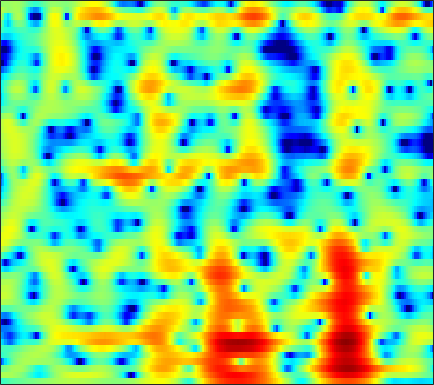

The data file committed next to this chart (first rows):
-2.8984, -2.6443, -2.3328, -2.0455, -1.8536, -1.6268, -1.4249, -1.2832, -1.1037, -0.93313, -0.77704, -0.67142, -0.53999, -0.40866, -0.31002, -0.17411, -0.038292, 0.072079, 0.22244, 0.38302, 0.55476, 0.68625, 0.86108, 1.0359
1.617, 1.634, 1.627, 1.585, 1.523, 1.396, 1.206, 1.014, 0.6829, 0.2533, -0.2876, -0.7724, -1.536, -2.43, -3.174, -4.201, -5.113, -5.568, -5.66, -5.108, -4.117, -3.254, -2.098, -1.034
-0.742, -0.5099, -0.08619, 0.384, 0.7208, 1.11, 1.392, 1.515, 1.543, 1.408, 1.095, 0.7352, 0.08181, -0.7672, -1.525, -2.638, -3.715, -4.319, -4.571, -4.056, -3.063, -2.222, -1.158, -0.2461
-12.43, -9.155, -6.077, -3.906, -2.66, -1.361, -0.3736, 0.2033, 0.7881, 1.197, 1.458, 1.57, 1.626, 1.601, 1.546, 1.44, 1.323, 1.231, 1.124, 1.042, 0.9738, 0.913, 0.8051, 0.6424
-3.031, -2.828, -2.416, -1.91, -1.504, -0.9591, -0.4355, -0.07075, 0.3687, 0.7552, 1.085, 1.294, 1.522, 1.695, 1.79, 1.872, 1.898, 1.881, 1.8, 1.652, 1.422, 1.182, 0.7548, 0.1872
-2.054, -2.264, -2.433, -2.468, -2.393, -2.168, -1.813, -1.494, -1.036, -0.5671, -0.121, 0.1898, 0.556, 0.8754, 1.092, 1.361, 1.601, 1.768, 1.968, 2.113, 2.172, 2.144, 1.979, 1.641
-5.76, -6.925, -8.751, -10.56, -11.26, -10.51, -8.594, -7.117, -5.461, -4.242, -3.435, -3.081, -2.898, -2.971, -3.108, -3.196, -2.933, -2.405, -1.348, -0.1256, 1.043, 1.811, 2.657, 3.28
-8.607, -9.57, -11.19, -12.78, -13.33, -12.49, -10.54, -9.043, -7.347, -6.142, -5.468, -5.34, -5.721, -6.845, -8.391, -11.91, -16.6, -14.15, -8.186, -4.151, -1.344, 0.2424, 1.881, 3.099
-10.16, -10.31, -10.3, -10.01, -9.581, -8.779, -7.782, -6.991, -5.956, -5.027, -4.265, -3.818, -3.377, -3.074, -2.911, -2.669, -2.282, -1.829, -1.009, -0.05072, 0.9324, 1.629, 2.444, 3.095
-15.49, -18, -19.73, -16.62, -13.72, -10.57, -8.153, -6.677, -5.053, -3.737, -2.65, -1.957, -1.163, -0.499, -0.0593, 0.4789, 0.9743, 1.331, 1.79, 2.213, 2.585, 2.817, 3.035, 3.128
-9.073, -9.82, -10.14, -9.337, -8.238, -6.593, -5.06, -4.035, -2.853, -1.871, -1.064, -0.535, 0.06632, 0.5789, 0.9261, 1.36, 1.766, 2.045, 2.376, 2.652, 2.852, 2.932, 2.927, 2.768
-1.754, -1.851, -1.868, -1.757, -1.629, -1.393, -1.131, -0.9488, -0.7539, -0.6247, -0.5514, -0.538, -0.5295, -0.4954, -0.4142, -0.2125, 0.108, 0.4151, 0.8697, 1.331, 1.74, 1.975, 2.162, 2.176
1.783, 1.726, 1.633, 1.484, 1.34, 1.096, 0.7657, 0.44, -0.1256, -0.8542, -1.778, -2.613, -3.885, -5.171, -5.958, -6.332, -5.631, -4.613, -3.058, -1.604, -0.3825, 0.3595, 1.124, 1.626
2.769, 2.752, 2.64, 2.421, 2.192, 1.768, 1.177, 0.6143, -0.3229, -1.532, -3.073, -4.526, -7.018, -10.6, -14.45, -19.21, -13.88, -10.08, -6.517, -3.983, -2.1, -0.9833, 0.1886, 1.048
2.163, 2.284, 2.324, 2.22, 2.04, 1.643, 1.078, 0.5383, -0.341, -1.419, -2.676, -3.708, -5.14, -6.417, -7.1, -7.496, -7.158, -6.44, -5.107, -3.609, -2.154, -1.151, -0.01519, 0.8872
1.276, 1.564, 1.78, 1.826, 1.741, 1.509, 1.113, 0.695, -0.04467, -0.9954, -2.212, -3.311, -5.074, -7.22, -9.008, -10.89, -10.6, -8.924, -6.213, -3.795, -1.798, -0.5741, 0.7198, 1.651
-0.1745, -0.09604, -0.02735, 0.03562, 0.1029, 0.1962, 0.189, 0.0887, -0.2074, -0.7109, -1.514, -2.318, -3.76, -5.765, -7.553, -9.726, -9.458, -7.372, -4.36, -1.884, 0.03365, 1.138, 2.232, 2.937
-4.757, -5.918, -6.762, -6.352, -5.454, -4.242, -3.272, -2.717, -2.201, -1.894, -1.72, -1.653, -1.609, -1.567, -1.486, -1.246, -0.7261, -0.174, 0.6894, 1.593, 2.421, 2.928, 3.404, 3.635
-8.29, -12.23, -16.77, -13.12, -10.25, -8.114, -7.014, -6.529, -6.012, -5.382, -4.461, -3.649, -2.519, -1.394, -0.6613, 0.2397, 1.069, 1.616, 2.269, 2.822, 3.244, 3.463, 3.625, 3.598
-1.408, -2.441, -3.632, -4.554, -5.249, -6.463, -8.281, -10.5, -15.33, -18.03, -11.61, -7.978, -4.645, -2.366, -1.069, 0.2951, 1.292, 1.856, 2.42, 2.798, 3.001, 3.063, 3.051, 2.935
2.77, 2.164, 1.304, 0.3279, -0.5092, -1.75, -3.203, -4.394, -5.706, -6.043, -5.088, -3.965, -2.405, -1.063, -0.2392, 0.6361, 1.226, 1.532, 1.74, 1.732, 1.543, 1.303, 0.8754, 0.4524
4.116, 3.914, 3.563, 3.1, 2.703, 2.101, 1.433, 0.9577, 0.3673, -0.06923, -0.3114, -0.4001, -0.4184, -0.3395, -0.2466, -0.1528, -0.09275, -0.1195, -0.3195, -0.7874, -1.594, -2.489, -4.122, -6.181
3.658, 3.973, 4.209, 4.258, 4.163, 3.851, 3.389, 2.932, 2.184, 1.302, 0.2626, -0.5666, -1.699, -2.667, -3.127, -3.317, -3.061, -2.818, -2.64, -2.801, -3.49, -4.408, -6.333, -9.303
2.434, 3.275, 4.042, 4.458, 4.562, 4.465, 4.077, 3.588, 2.664, 1.336, -0.5091, -2.361, -5.807, -11.51, -18.18, -13.67, -8.178, -5.869, -4.028, -3.084, -2.752, -2.792, -3.118, -3.587
1.391, 2.192, 2.997, 3.515, 3.722, 3.792, 3.578, 3.242, 2.553, 1.552, 0.2412, -0.9616, -2.754, -4.481, -5.293, -5.362, -4.514, -3.753, -2.863, -2.271, -1.95, -1.877, -1.935, -2.102
0.5855, 1.135, 1.773, 2.28, 2.561, 2.774, 2.823, 2.739, 2.472, 2.057, 1.514, 1.052, 0.426, -0.1547, -0.5169, -0.8347, -1.044, -1.141, -1.262, -1.421, -1.66, -1.909, -2.317, -2.793
-0.6784, -0.1205, 0.5901, 1.224, 1.637, 2.069, 2.383, 2.533, 2.616, 2.581, 2.436, 2.275, 1.992, 1.667, 1.395, 1.004, 0.5801, 0.2338, -0.2919, -0.9001, -1.622, -2.23, -3.161, -4.228
-2.937, -2.051, -0.9404, 0.04925, 0.6965, 1.448, 2.042, 2.394, 2.748, 2.959, 3.049, 3.037, 2.922, 2.704, 2.476, 2.06, 1.548, 1.078, 0.3448, -0.5406, -1.586, -2.495, -3.898, -5.571
-5.974, -4.469, -2.749, -1.295, -0.3717, 0.6976, 1.553, 2.069, 2.614, 3.008, 3.253, 3.345, 3.362, 3.232, 3.046, 2.677, 2.138, 1.624, 0.7862, -0.2377, -1.44, -2.484, -4.006, -5.725
-7.579, -6.003, -4.059, -2.34, -1.212, 0.0525, 1.045, 1.657, 2.271, 2.729, 3.059, 3.235, 3.382, 3.408, 3.327, 3.086, 2.628, 2.146, 1.273, 0.1452, -1.255, -2.462, -4.237, -6.043
-10.07, -7.881, -5.03, -2.683, -1.287, 0.03858, 0.944, 1.366, 1.692, 1.875, 2.091, 2.34, 2.745, 3.193, 3.455, 3.586, 3.468, 3.144, 2.4, 1.239, -0.4003, -2.009, -4.894, -8.991
-11.39, -7.657, -4.017, -1.573, -0.3168, 0.6144, 0.8177, 0.4044, -0.8002, -2.668, -4.061, -3.473, -1.133, 1.067, 2.301, 3.337, 3.789, 3.789, 3.408, 2.608, 1.427, 0.3004, -1.491, -3.49
-3.754, -2.569, -1.071, 0.129, 0.7139, 1.069, 0.7328, -0.005724, -1.855, -4.681, -7.428, -6.568, -3.289, -0.6413, 0.6646, 1.731, 2.118, 2.097, 1.723, 1.088, 0.3167, -0.2334, -0.8424, -1.167
-1.189, -0.2296, 0.8274, 1.612, 2.001, 2.277, 2.218, 2.038, 1.597, 1.106, 0.7648, 0.6841, 0.7785, 0.9352, 0.9398, 0.7342, 0.1672, -0.5047, -1.765, -3.337, -5.004, -6.004, -6.421, -5.7
0.3891, 1.085, 1.859, 2.459, 2.805, 3.08, 3.214, 3.193, 3.078, 2.837, 2.541, 2.264, 1.841, 1.276, 0.747, -0.213, -1.475, -2.74, -4.927, -8.042, -12.87, -19.57, -23.66, -13.69
1.146, 1.658, 2.261, 2.747, 3.029, 3.284, 3.411, 3.408, 3.298, 3.075, 2.722, 2.377, 1.787, 1.039, 0.3685, -0.6978, -2.008, -3.123, -4.815, -6.66, -8.44, -9.471, -10.08, -9.796
1.377, 1.889, 2.473, 2.923, 3.163, 3.384, 3.452, 3.438, 3.296, 3.048, 2.676, 2.323, 1.732, 1.013, 0.3661, -0.6271, -1.794, -2.757, -4.148, -5.586, -6.961, -7.873, -8.802, -9.351
1.506, 2.106, 2.727, 3.159, 3.37, 3.502, 3.492, 3.405, 3.202, 2.903, 2.544, 2.227, 1.744, 1.156, 0.6237, -0.2488, -1.309, -2.289, -3.827, -5.678, -7.864, -9.639, -11.93, -13.21
1.914, 2.552, 3.158, 3.502, 3.604, 3.52, 3.259, 2.942, 2.469, 1.998, 1.635, 1.445, 1.28, 1.108, 0.9207, 0.505, -0.1992, -0.9529, -2.361, -4.334, -7.136, -10.11, -16.23, -22.82
2.161, 2.76, 3.281, 3.459, 3.352, 2.859, 1.973, 1.026, -0.5542, -2.138, -2.964, -2.672, -1.5, -0.2497, 0.491, 1.099, 1.262, 1.135, 0.6015, -0.2762, -1.427, -2.392, -3.562, -4.281
0.2743, 0.891, 1.427, 1.596, 1.44, 0.8184, -0.4372, -1.904, -4.925, -10.3, -18.47, -11.94, -5.873, -2.581, -1.001, 0.4069, 1.25, 1.606, 1.81, 1.762, 1.562, 1.356, 1.063, 0.8216
-2.973, -2.157, -1.334, -0.8347, -0.6782, -0.7759, -1.221, -1.769, -2.668, -3.472, -3.811, -3.596, -2.801, -1.786, -1.053, -0.2011, 0.4855, 0.8754, 1.282, 1.555, 1.711, 1.772, 1.79, 1.746
-5.452, -4.247, -2.922, -1.93, -1.385, -0.9303, -0.7118, -0.6751, -0.7638, -0.92, -1.053, -1.103, -1.097, -0.9979, -0.8535, -0.5916, -0.2383, 0.08108, 0.5302, 0.9812, 1.367, 1.591, 1.786, 1.844
-6.234, -4.578, -2.786, -1.395, -0.601, 0.1771, 0.6578, 0.853, 0.9149, 0.7468, 0.3921, 0.008552, -0.6424, -1.378, -1.895, -2.325, -2.221, -1.739, -0.7851, 0.2568, 1.175, 1.702, 2.155, 2.308
-5.169, -3.462, -1.6, -0.1379, 0.7197, 1.593, 2.142, 2.35, 2.371, 2.08, 1.415, 0.6279, -0.9006, -3.22, -5.795, -10.85, -12.33, -8.035, -3.561, -0.6725, 1.234, 2.205, 2.985, 3.24
-4.777, -3.603, -2.189, -0.9871, -0.2139, 0.6116, 1.201, 1.466, 1.56, 1.36, 0.8219, 0.1739, -1.035, -2.664, -4.1, -5.79, -5.958, -4.772, -2.548, -0.4966, 1.112, 2.016, 2.819, 3.167
-6.609, -5.933, -4.916, -3.847, -3.071, -2.157, -1.413, -0.9982, -0.6626, -0.5971, -0.7629, -1.024, -1.52, -2.071, -2.426, -2.686, -2.562, -2.198, -1.378, -0.3622, 0.6898, 1.408, 2.206, 2.752
-11.67, -10.98, -9.42, -7.653, -6.416, -4.975, -3.836, -3.177, -2.557, -2.243, -2.224, -2.385, -2.804, -3.385, -3.841, -4.312, -4.362, -3.998, -3.01, -1.661, -0.2414, 0.7586, 1.925, 2.857
-32.53, -20.86, -14.97, -11.46, -9.48, -7.407, -5.826, -4.884, -4.011, -3.512, -3.432, -3.659, -4.405, -5.764, -7.322, -10.4, -13.92, -13.14, -8.47, -4.563, -1.696, -0.03313, 1.718, 3.046
-16.55, -16.52, -15.3, -13.24, -11.55, -9.4, -7.565, -6.423, -5.257, -4.508, -4.171, -4.215, -4.662, -5.615, -6.702, -8.528, -9.897, -9.363, -6.72, -3.806, -1.339, 0.1822, 1.819, 3.087
-18.97, -23.07, -22.84, -17.37, -14.19, -10.99, -8.642, -7.309, -5.889, -4.887, -4.225, -3.918, -3.72, -3.689, -3.715, -3.669, -3.384, -2.941, -2.059, -0.9345, 0.2595, 1.129, 2.184, 3.074
-13.24, -14.79, -14.97, -13.13, -11.42, -9.323, -7.572, -6.484, -5.306, -4.39, -3.701, -3.292, -2.872, -2.532, -2.282, -1.925, -1.479, -1.067, -0.4295, 0.2981, 1.067, 1.64, 2.359, 2.983
-6.025, -6.641, -7.034, -6.953, -6.628, -5.974, -5.198, -4.613, -3.943, -3.39, -2.964, -2.728, -2.478, -2.262, -2.087, -1.804, -1.418, -1.045, -0.4337, 0.2628, 1.007, 1.559, 2.237, 2.813
-2.216, -3.059, -3.905, -4.285, -4.234, -3.832, -3.26, -2.844, -2.405, -2.174, -2.169, -2.305, -2.601, -2.941, -3.16, -3.253, -3.059, -2.692, -1.898, -0.8576, 0.2786, 1.105, 2.091, 2.867
-0.173, -2.352, -5.59, -7.153, -6.012, -3.612, -1.769, -0.87, -0.2449, -0.253, -0.8631, -1.673, -3.208, -5.098, -6.518, -7.936, -8.368, -7.914, -6.177, -3.601, -0.9801, 0.728, 2.533, 3.774
2.089, -0.2501, -4.057, -6.095, -4.44, -1.5, 0.4798, 1.323, 1.716, 1.303, 0.05116, -1.513, -4.739, -10.07, -16.65, -26.63, -21.93, -28.57, -17.89, -8.058, -2.71, 0.03036, 2.556, 4.127
2.414, 1.788, 1.098, 0.7611, 0.7751, 1.038, 1.337, 1.429, 1.25, 0.6418, -0.4689, -1.679, -3.798, -6.342, -8.211, -9.862, -10.06, -9.354, -7.423, -4.909, -2.421, -0.828, 0.8502, 1.987
0.6042, 0.6762, 0.7792, 0.9063, 1.022, 1.169, 1.261, 1.259, 1.107, 0.7617, 0.2159, -0.318, -1.121, -1.94, -2.466, -2.947, -3.08, -2.926, -2.447, -1.75, -0.973, -0.4189, 0.1925, 0.6208
